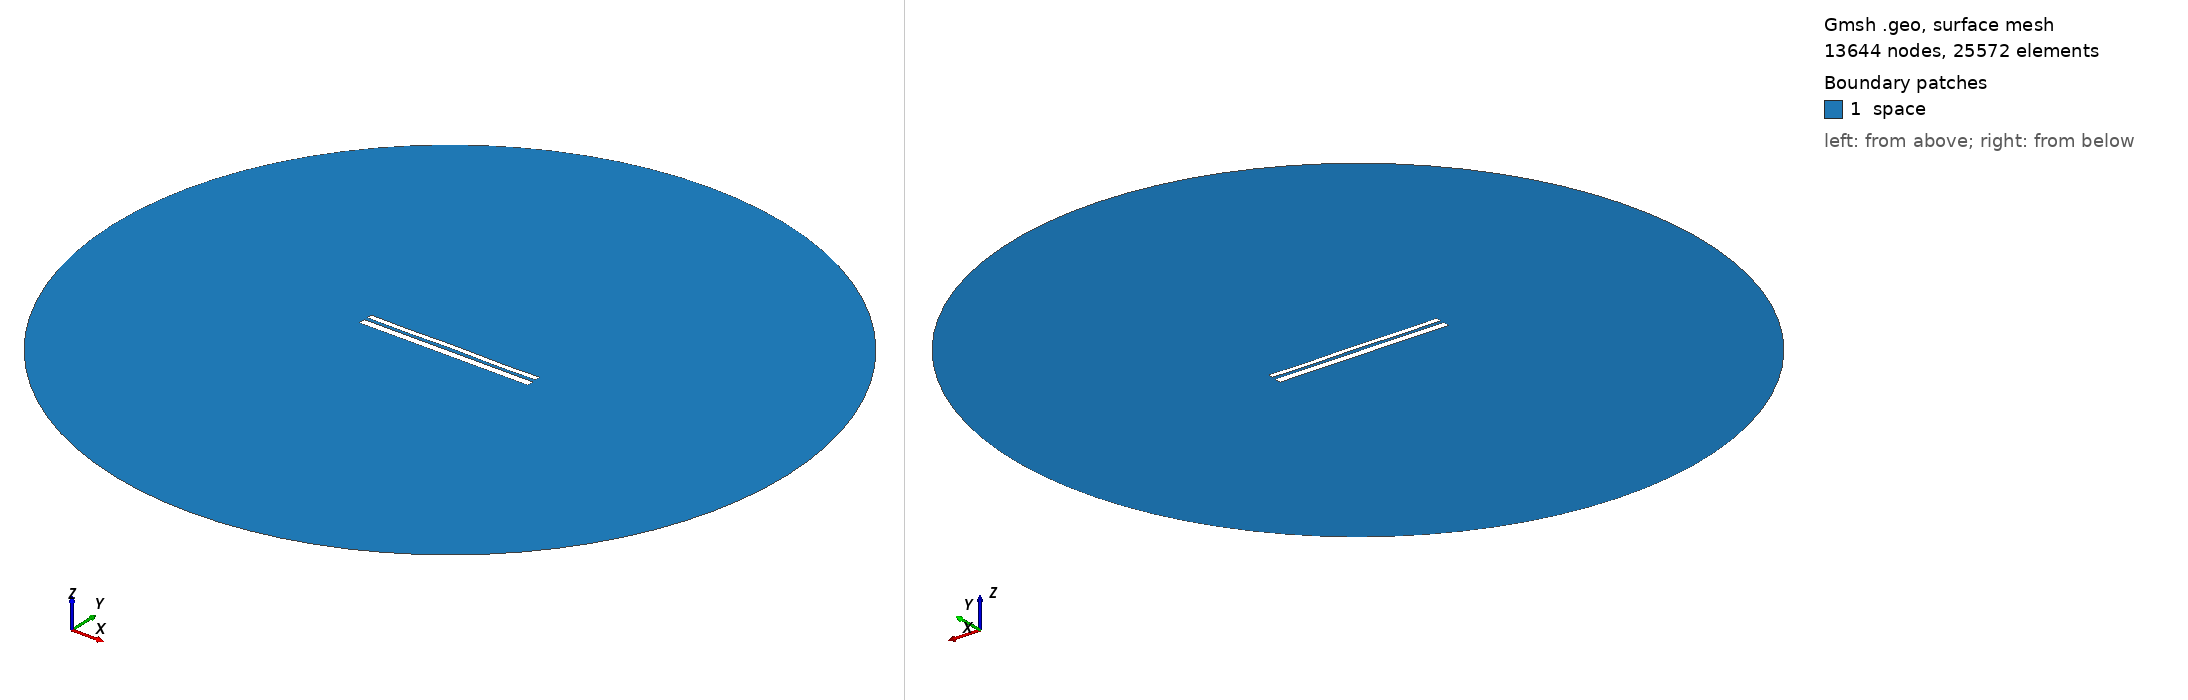

Gmsh geometry script, surface-meshed: 13644 nodes, 25572 surface elements. Boundary patches (legend numbers): 1 space. Left view from above one corner, right view from below the opposite corner. Legend entries are the model's physical surfaces. The drawing asked Gmsh for element sizes between 1% and 20% of the model's largest extent; the script's own settings can give other sizes.

=== 10186.geo (drawn) ===
//---------------------------------------
// Geometry kernel
//---------------------------------------

SetFactory("OpenCASCADE");



//---------------------------------------
// Parameters of the geometry
//---------------------------------------

// Overetch of the upper plate
overetch = 0.375;

// Distance between the plates
distance = 1.75;

// Discretization over the x axis (for the deformation)
nx = 50; 

// Length of the plate
L = 100 - overetch; 

// Number of modes
n = 4; 

// 1st mode coefficient
coeff(1) = -0.075;
beta(1) = 0.596864 * 3.1415926535 / L;

// 2nd mode coefficient
coeff(2) = 0.0;
beta(2) = 1.49418 * 3.1415926535 / L;

// 3rd mode coefficient
coeff(3) = 0.0;
beta(3) = 2.50025 * 3.1415926535 / L;

// 4th mode coefficient
coeff(4) = -0.15;
beta(4) = 3.49999 * 3.1415926535 / L;



//---------------------------------------
// Upper plate (deformed rectangle)
//---------------------------------------

// Coordiantes of the upper plate
xmin = -50;
xmax = 50 - overetch;

// Height of the upper plate
yheight = 4 - 2 * overetch;

// Indexes of the points
UpperID[] = {};
LowerID[] = {};
LeftID[] = {};
RightID[] = {};

// Point index
p = 1;

// Horizontal edges
For i In {1:nx}
    x = xmin + (i-1)*(xmax - xmin)/(nx-1);

    y_bottom = distance / 2 + overetch;
    For j In {1:n}
        C = (Cosh(beta(j)*L) + Cos(beta(j)*L)) / (Sinh(beta(j)*L) + Sin(beta(j)*L));
        y_bottom  = y_bottom + coeff(j) * (Cosh(beta(j)*(x+50)) - Cos(beta(j)*(x+50)) - C * (Sinh(beta(j)*(x+50)) - Sin(beta(j)*(x+50))));
    EndFor

    y_top = y_bottom + yheight;

    Point(p) = {x, y_top, 0, 1.0};
    UpperID[i] = p;
    p = p + 1;

    Point(p) = {x, y_bottom, 0, 1.0};
    LowerID[i] = p;
    p = p + 1;
EndFor

// Create point lists
UpperPts[] = {}; LowerPts[] = {};
For i In {1:nx}
  UpperPts[] += {UpperID[i]};
  LowerPts[] += {LowerID[i]};
EndFor

// Build splines
Spline(1) = {UpperPts[]};
Spline(2) = {LowerPts[]};
Line(3) = {LowerPts[nx-1], UpperPts[nx-1]};
Line(4) = {LowerPts[0], UpperPts[0]};

// Build the plane surface
Curve Loop(1) = {2, 3, -1, -4};
Plane Surface(1) = {1};



//---------------------------------------
// Lower plate (rectangle)
//---------------------------------------

// Vertices
Point(1001) = {-50, -1, 0, 1.0};
Point(1002) = { 50, -1, 0, 1.0};
Point(1003) = { 50,  -5, 0, 1.0};
Point(1004) = {-50,  -5, 0, 1.0};

// Edges
Line(5) = {1001, 1002};
Line(6) = {1002, 1003};
Line(7) = {1003, 1004};
Line(8) = {1004, 1001};

// Plane surface
Line Loop(2) = {5, 6, 7, 8};
Plane Surface(2) = {2}; 



//---------------------------------------
// Outer (fictious) boundary
//---------------------------------------

// Points
Point(1005) = {0, 0, 0};       // Center
Point(1006) = {200, 0, 0};     // Start point
Point(1007) = {0, 200, 0};     // 90 degrees
Point(1008) = {-200, 0, 0};    // 180 degrees
Point(1009) = {0, -200, 0};    // 270 degrees

// Circle arcs (each needs start, center, end)
Circle(9) = {1006, 1005, 1007};
Circle(10) = {1007, 1005, 1008};
Circle(11) = {1008, 1005, 1009};
Circle(12) = {1009, 1005, 1006};

// Plane surface for the entire domain
Curve Loop(3) = {9, 10, 11, 12};
Surface(3) = {3};

// Subtract the plates from the whole domain to obtain the actual domain where we want to solve the equations
BooleanDifference{ Surface{3}; Delete; }{ Surface{1}; Surface{2}; Delete; }




//---------------------------------------
// Transfinite Lines/Curves
//---------------------------------------

// Set the number of points on the boundaries
r = 7;

// Plates
Transfinite Curve {1, 2} = 50*r Using Progression 1;
Transfinite Curve {3, 4} = 2*r Using Progression 1;
Transfinite Line {5, 7} = 50*r Using Progression 1;
Transfinite Line {6, 8} = 2*r Using Progression 1;

// Outer boundary
Transfinite Line {9, 10, 11, 12} = 20 Using Progression 1;



//---------------------------------------
// Physical groups
//---------------------------------------                

// Physical curves (boundaries)
Physical Line("force_segment", 10) = {2};
Physical Line("upper_plate", 11) = {1, 3, 4};
Physical Line("lower_plate", 12) = {5, 6, 7, 8};
Physical Line("boundary", 20) = {9, 10, 11, 12};

// Physical Surfaces
Physical Surface("space", 30) = {3};



//---------------------------------------
// 6. Generate the Mesh
//---------------------------------------

// 2D mesh generation
Mesh 2;
